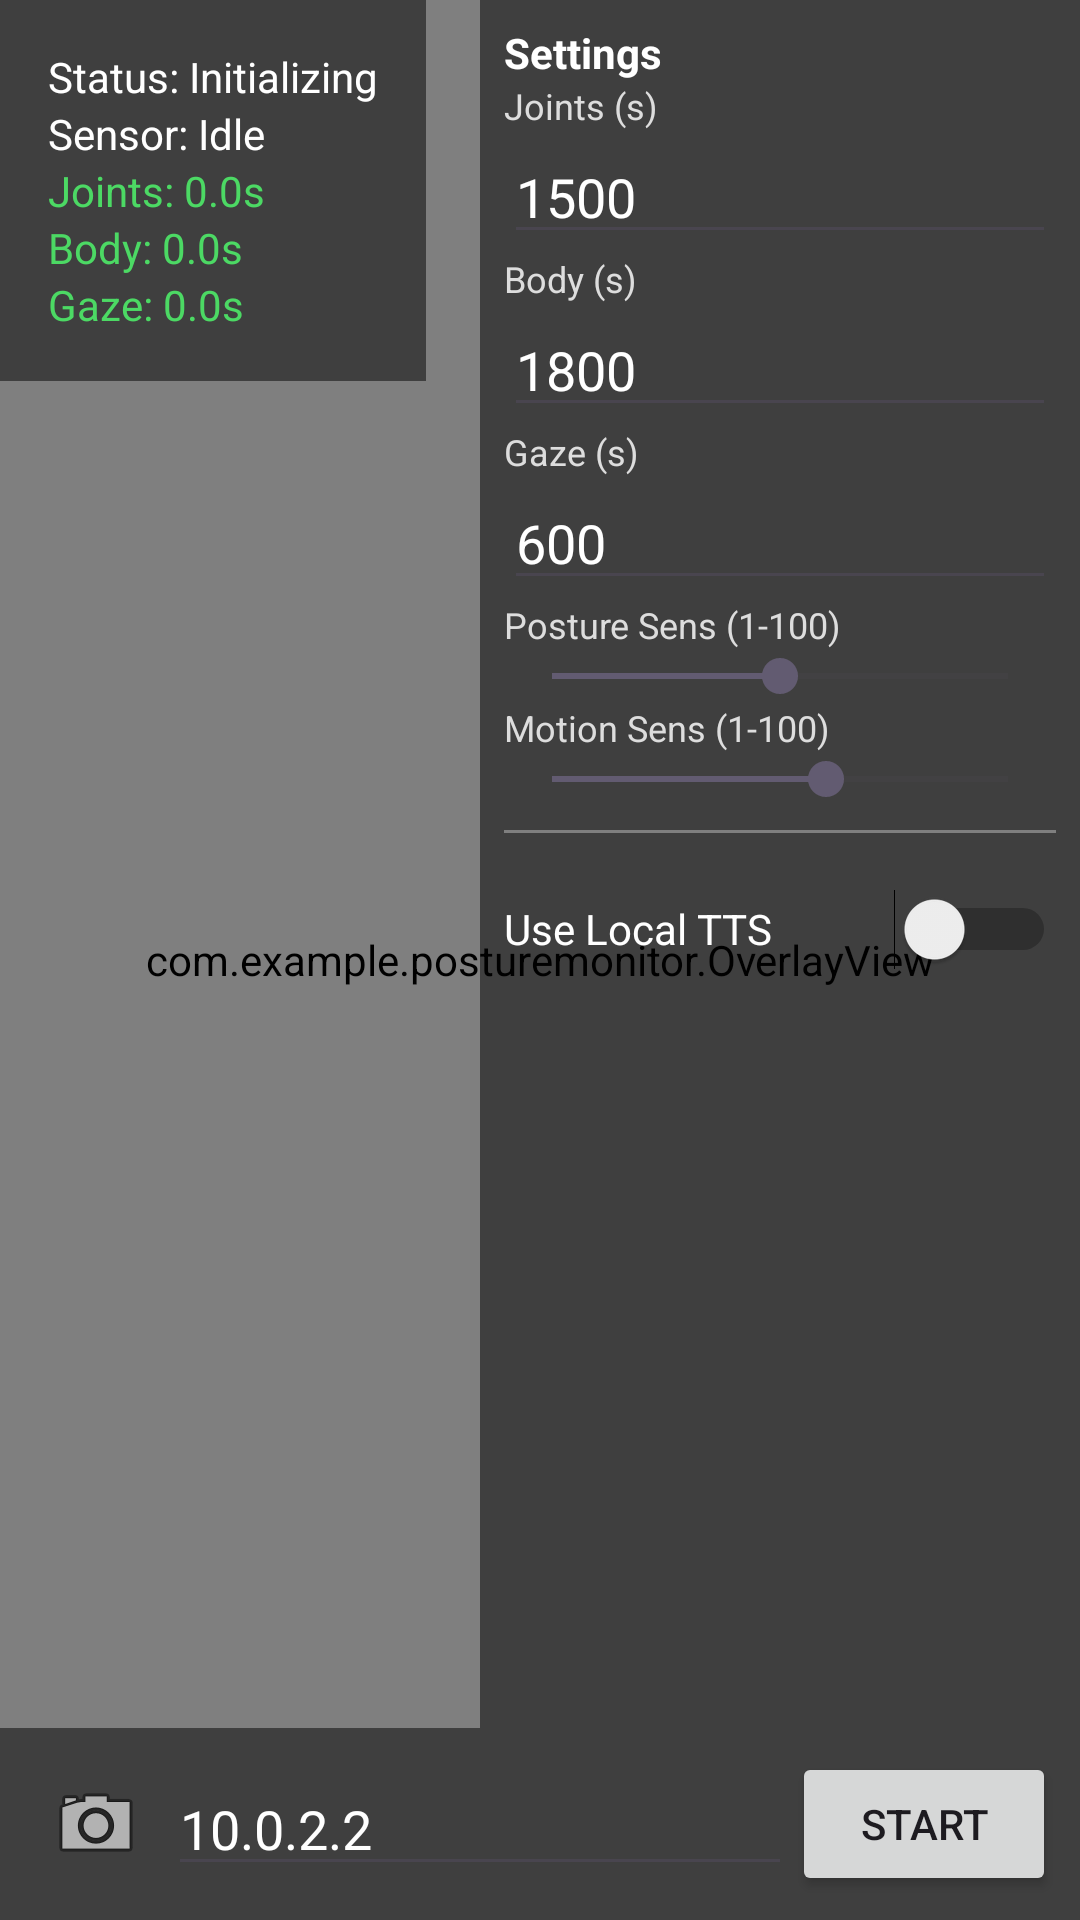

Here is an Android app screen rendered from its layout file. Give the layout XML and the strings, colors and styles it references.
<!-- AndroidManifest.xml: activity theme Theme.PostureMonitor -->
<!-- res/layout/activity_main.xml -->
<?xml version="1.0" encoding="utf-8"?>
<androidx.constraintlayout.widget.ConstraintLayout xmlns:android="http://schemas.android.com/apk/res/android"
    xmlns:app="http://schemas.android.com/apk/res-auto"
    xmlns:tools="http://schemas.android.com/tools"
    android:layout_width="match_parent"
    android:layout_height="match_parent"
    tools:context=".MainActivity">

    <androidx.camera.view.PreviewView
        android:id="@+id/viewFinder"
        android:layout_width="match_parent"
        android:layout_height="match_parent" />

    <com.example.posturemonitor.OverlayView
        android:id="@+id/overlay"
        android:layout_width="match_parent"
        android:layout_height="match_parent" />

    
    <LinearLayout
        android:id="@+id/info_panel"
        android:layout_width="wrap_content"
        android:layout_height="wrap_content"
        android:orientation="vertical"
        android:padding="16dp"
        android:background="#80000000"
        app:layout_constraintStart_toStartOf="parent"
        app:layout_constraintTop_toTopOf="parent">

        <TextView
            android:id="@+id/status_text"
            android:layout_width="wrap_content"
            android:layout_height="wrap_content"
            android:text="Status: Initializing"
            android:textColor="#FFFFFF"
            android:textSize="14sp"/>

        <TextView
            android:id="@+id/delta_text"
            android:layout_width="wrap_content"
            android:layout_height="wrap_content"
            android:text="Sensor: Idle"
            android:textColor="#FFFFFF"
            android:textSize="14sp"/>

        <TextView
            android:id="@+id/timer_joints"
            android:layout_width="wrap_content"
            android:layout_height="wrap_content"
            android:text="Joints: 0.0s"
            android:textColor="#4cd964"
            android:textSize="14sp"/>

        <TextView
            android:id="@+id/timer_body"
            android:layout_width="wrap_content"
            android:layout_height="wrap_content"
            android:text="Body: 0.0s"
            android:textColor="#4cd964"
            android:textSize="14sp"/>

        <TextView
            android:id="@+id/timer_gaze"
            android:layout_width="wrap_content"
            android:layout_height="wrap_content"
            android:text="Gaze: 0.0s"
            android:textColor="#4cd964"
            android:textSize="14sp"/>

    </LinearLayout>

    
    <ScrollView
        android:layout_width="200dp"
        android:layout_height="0dp"
        android:background="#80000000"
        android:padding="8dp"
        app:layout_constraintEnd_toEndOf="parent"
        app:layout_constraintTop_toTopOf="parent"
        app:layout_constraintBottom_toTopOf="@+id/bottom_bar">

        <LinearLayout
            android:layout_width="match_parent"
            android:layout_height="wrap_content"
            android:orientation="vertical">

            <TextView
                android:layout_width="wrap_content"
                android:layout_height="wrap_content"
                android:text="Settings"
                android:textColor="#FFFFFF"
                android:textStyle="bold"/>

            <TextView
                android:layout_width="wrap_content"
                android:layout_height="wrap_content"
                android:text="Joints (s)"
                android:textColor="#DDDDDD"
                android:textSize="12sp"/>
            <EditText
                android:id="@+id/input_joints"
                android:layout_width="match_parent"
                android:layout_height="wrap_content"
                android:inputType="number"
                android:text="1500"
                android:textColor="#FFFFFF"/>

            <TextView
                android:layout_width="wrap_content"
                android:layout_height="wrap_content"
                android:text="Body (s)"
                android:textColor="#DDDDDD"
                android:textSize="12sp"/>
            <EditText
                android:id="@+id/input_body"
                android:layout_width="match_parent"
                android:layout_height="wrap_content"
                android:inputType="number"
                android:text="1800"
                android:textColor="#FFFFFF"/>

            <TextView
                android:layout_width="wrap_content"
                android:layout_height="wrap_content"
                android:text="Gaze (s)"
                android:textColor="#DDDDDD"
                android:textSize="12sp"/>
            <EditText
                android:id="@+id/input_gaze"
                android:layout_width="match_parent"
                android:layout_height="wrap_content"
                android:inputType="number"
                android:text="600"
                android:textColor="#FFFFFF"/>

            <TextView
                android:layout_width="wrap_content"
                android:layout_height="wrap_content"
                android:text="Posture Sens (1-100)"
                android:textColor="#DDDDDD"
                android:textSize="12sp"/>
            <SeekBar
                android:id="@+id/seek_sensitivity"
                android:layout_width="match_parent"
                android:layout_height="wrap_content"
                android:max="100"
                android:progress="50"/>

            <TextView
                android:layout_width="wrap_content"
                android:layout_height="wrap_content"
                android:text="Motion Sens (1-100)"
                android:textColor="#DDDDDD"
                android:textSize="12sp"/>
            <SeekBar
                android:id="@+id/seek_motion_sensitivity"
                android:layout_width="match_parent"
                android:layout_height="wrap_content"
                android:max="100"
                android:progress="60"/>

            
            <View
                android:layout_width="match_parent"
                android:layout_height="1dp"
                android:background="#55FFFFFF"
                android:layout_marginTop="8dp"
                android:layout_marginBottom="8dp"/>

            <Switch
                android:id="@+id/switch_local_tts"
                android:layout_width="match_parent"
                android:layout_height="wrap_content"
                android:text="Use Local TTS"
                android:textColor="#FFFFFF"
                android:minHeight="48dp"/>

            <TextView
                android:id="@+id/label_tts_engine"
                android:layout_width="wrap_content"
                android:layout_height="wrap_content"
                android:text="TTS Engine"
                android:textColor="#DDDDDD"
                android:textSize="12sp"
                android:visibility="gone"/>
            <Spinner
                android:id="@+id/spinner_tts_engine"
                android:layout_width="match_parent"
                android:layout_height="wrap_content"
                android:visibility="gone"
                android:background="#33FFFFFF"
                android:minHeight="48dp"/>

        </LinearLayout>
    </ScrollView>

    
    <LinearLayout
        android:id="@+id/bottom_bar"
        android:layout_width="match_parent"
        android:layout_height="wrap_content"
        android:orientation="horizontal"
        android:padding="8dp"
        android:background="#80000000"
        android:gravity="center_vertical"
        app:layout_constraintBottom_toBottomOf="parent">

        <ImageButton
            android:id="@+id/btn_switch_camera"
            android:layout_width="48dp"
            android:layout_height="48dp"
            android:src="@android:drawable/ic_menu_camera"
            android:background="?attr/selectableItemBackgroundBorderless"
            android:contentDescription="Switch Camera"/>

        <EditText
            android:id="@+id/input_server_ip"
            android:layout_width="0dp"
            android:layout_height="wrap_content"
            android:layout_weight="1"
            android:hint="Server IP"
            android:textColor="#FFFFFF"
            android:textColorHint="#AAAAAA"
            android:inputType="textUri"
            android:text="10.0.2.2"/>

        <Button
            android:id="@+id/btn_start"
            android:layout_width="wrap_content"
            android:layout_height="wrap_content"
            android:text="Start"/>

    </LinearLayout>

    <TextView
        android:id="@+id/alert_overlay"
        android:layout_width="wrap_content"
        android:layout_height="wrap_content"
        android:background="#CCFF0000"
        android:padding="20dp"
        android:text="⚠️ MOVE! ⚠️"
        android:textColor="#FFFFFF"
        android:textSize="32sp"
        android:visibility="gone"
        app:layout_constraintStart_toStartOf="parent"
        app:layout_constraintEnd_toEndOf="parent"
        app:layout_constraintTop_toTopOf="parent"
        app:layout_constraintBottom_toBottomOf="parent"/>

</androidx.constraintlayout.widget.ConstraintLayout>
<!-- resources referenced by this layout -->
<resources>
  <style name="Theme.PostureMonitor" parent="Base.Theme.PostureMonitor" />
  <style name="Base.Theme.PostureMonitor" parent="Theme.Material3.DayNight.NoActionBar">
          
          
      </style>
</resources>
